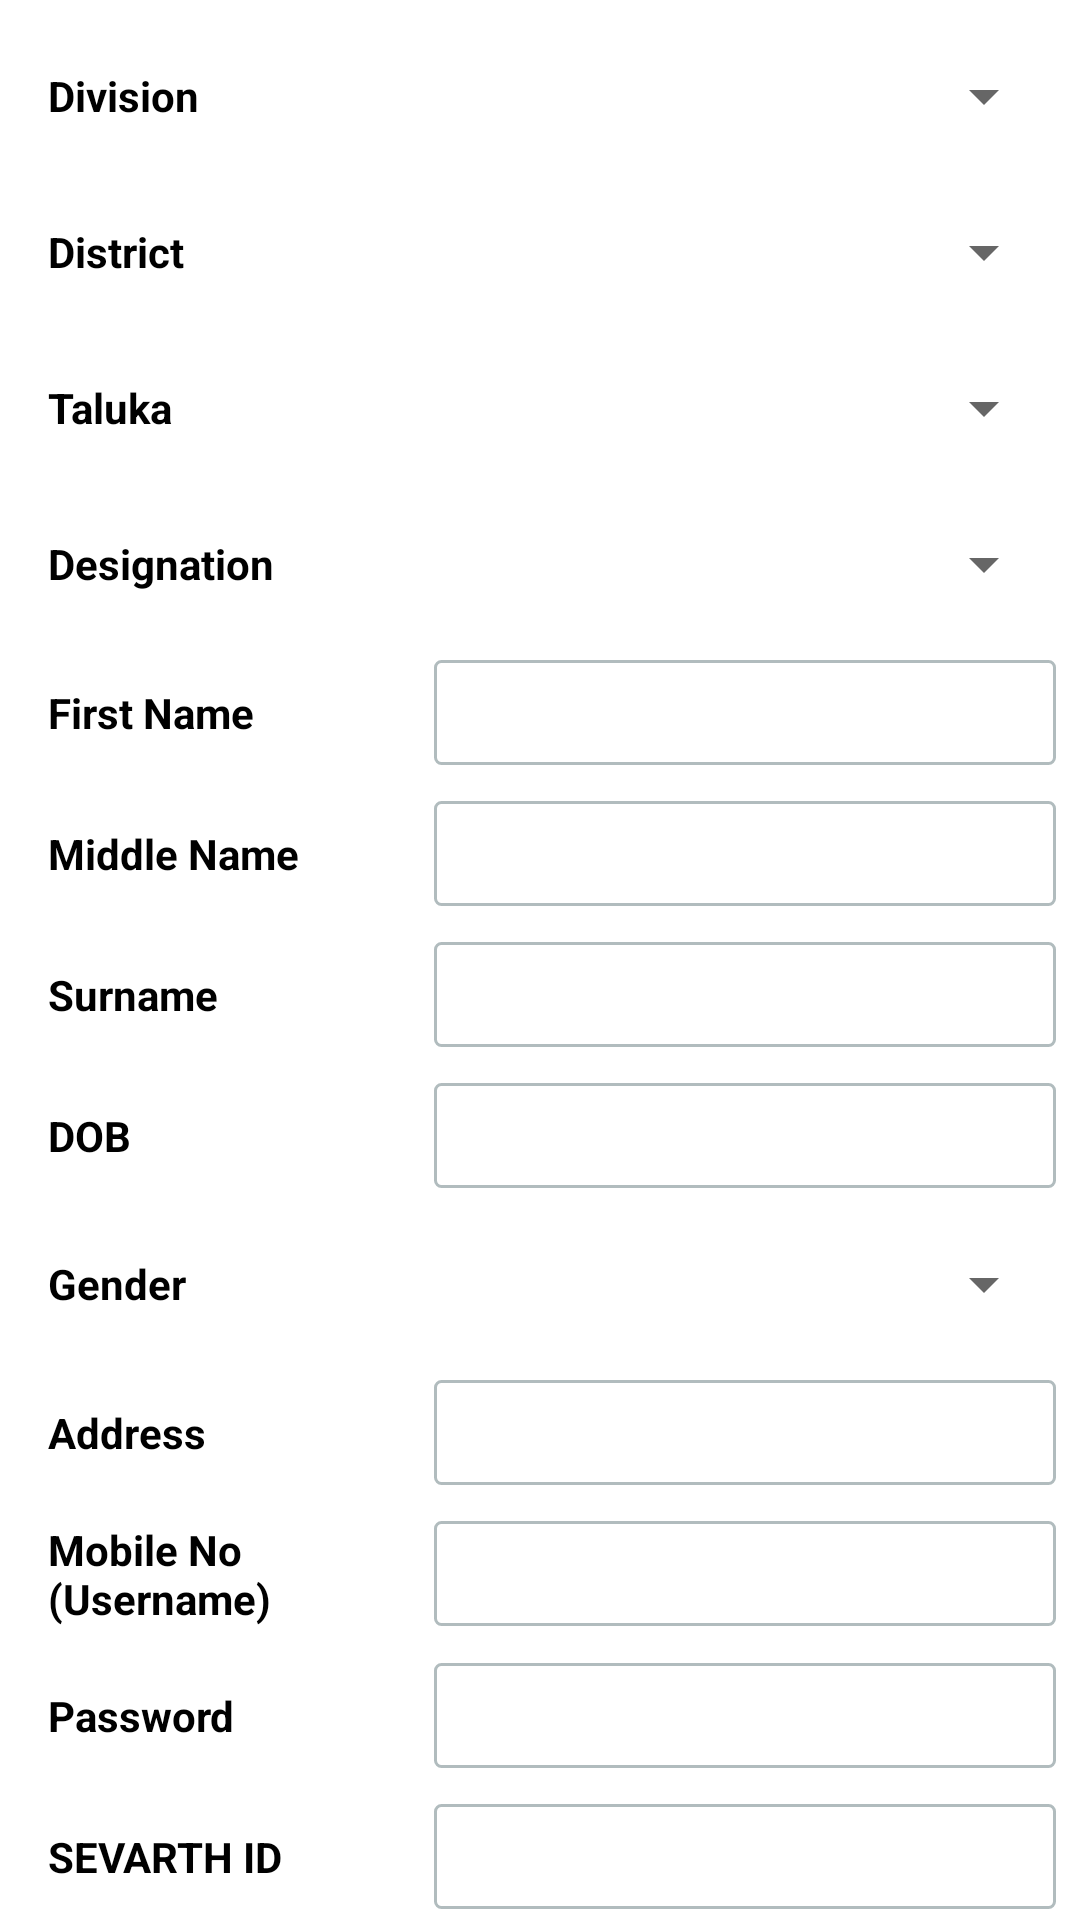

The Android layout XML behind this screen, and the referenced resources:
<!-- AndroidManifest.xml: application theme Theme.TalathiApp -->
<!-- res/layout/activity_register.xml -->
<?xml version="1.0" encoding="utf-8"?>
<androidx.core.widget.NestedScrollView xmlns:android="http://schemas.android.com/apk/res/android"
    xmlns:app="http://schemas.android.com/apk/res-auto"
    xmlns:tools="http://schemas.android.com/tools"
    android:layout_width="match_parent"
    android:layout_height="match_parent"
    android:background="@color/light_blue_50"
    android:fillViewport="true">

<androidx.constraintlayout.widget.ConstraintLayout
    android:layout_width="match_parent"
    android:layout_height="match_parent"
    tools:context=".Register"
    android:id="@+id/regActivity">

    <LinearLayout
        android:layout_width="match_parent"
        android:layout_height="match_parent"
        android:layout_marginBottom="16dp"
        android:orientation="vertical"
        app:layout_constraintBottom_toBottomOf="parent"
        app:layout_constraintEnd_toEndOf="parent"
        app:layout_constraintStart_toStartOf="parent"
        app:layout_constraintTop_toTopOf="parent">

        <LinearLayout style="@style/per_layout_user_reg">

            <TextView
                style="@style/fields_user_reg"
                android:text="Division" />

            <Spinner
                android:id="@+id/spnDivision"
                style="@style/spinner_user_reg" />
        </LinearLayout>

        <LinearLayout style="@style/per_layout_user_reg">

            <TextView
                style="@style/fields_user_reg"
                android:text="District" />

            <Spinner
                android:id="@+id/spnDistrict"
                style="@style/spinner_user_reg" />
        </LinearLayout>

        <LinearLayout style="@style/per_layout_user_reg">

            <TextView
                style="@style/fields_user_reg"
                android:text="Taluka" />

            <Spinner
                android:id="@+id/spnTaluka"
                style="@style/spinner_user_reg" />
        </LinearLayout>

        <LinearLayout style="@style/per_layout_user_reg">

            <TextView
                style="@style/fields_user_reg"
                android:text="Designation" />

            <Spinner
                android:id="@+id/spnDesignation"
                style="@style/spinner_user_reg" />

        </LinearLayout>

        <LinearLayout style="@style/per_layout_user_reg">

            <TextView
                style="@style/fields_user_reg"
                android:text="First Name" />

            <EditText
                android:id="@+id/regFname"
                style="@style/data_user_reg"
                android:background="@drawable/bg_rounded"
                android:ems="10"
                android:inputType="textPersonName" />

        </LinearLayout>

        <LinearLayout style="@style/per_layout_user_reg">

            <TextView
                style="@style/fields_user_reg"
                android:text="Middle Name" />

            <EditText
                android:id="@+id/regMname"
                style="@style/data_user_reg"
                android:background="@drawable/bg_rounded"
                android:ems="10"
                android:inputType="textPersonName" />

        </LinearLayout>

        <LinearLayout style="@style/per_layout_user_reg">

            <TextView
                style="@style/fields_user_reg"
                android:text="Surname" />

            <EditText
                android:id="@+id/regLname"
                style="@style/data_user_reg"
                android:background="@drawable/bg_rounded"
                android:ems="10"
                android:inputType="textPersonName" />

        </LinearLayout>

        <LinearLayout style="@style/per_layout_user_reg">

            <TextView
                style="@style/fields_user_reg"
                android:text="DOB" />

            <EditText
                android:id="@+id/regDob"
                style="@style/data_user_reg"
                android:background="@drawable/bg_rounded"

                android:clickable="false"
                android:cursorVisible="false"
                android:ems="10"
                android:focusable="false"

                android:focusableInTouchMode="false"
                android:inputType="date" />

        </LinearLayout>


        <LinearLayout style="@style/per_layout_user_reg">

            <TextView
                style="@style/fields_user_reg"
                android:text="Gender" />

            <Spinner
                android:id="@+id/spnGender"
                style="@style/spinner_user_reg" />
        </LinearLayout>

        <LinearLayout style="@style/per_layout_user_reg">

            <TextView
                style="@style/fields_user_reg"
                android:text="Address" />

            <EditText
                android:id="@+id/regAddress"
                style="@style/data_user_reg"
                android:background="@drawable/bg_rounded"
                android:ems="10"
                android:inputType="textPersonName" />

        </LinearLayout>

        <LinearLayout style="@style/per_layout_user_reg">

            <TextView
                style="@style/fields_user_reg"
                android:text="Mobile No (Username)" />

            <EditText
                android:id="@+id/regMobile"
                style="@style/data_user_reg"
                android:background="@drawable/bg_rounded"
                android:ems="10"
                android:inputType="number"
                android:maxLength="10" />

        </LinearLayout>

        <LinearLayout style="@style/per_layout_user_reg">

            <TextView
                style="@style/fields_user_reg"
                android:text="Password" />

            <EditText
                android:id="@+id/regPass"
                style="@style/data_user_reg"
                android:background="@drawable/bg_rounded"
                android:ems="10"
                android:inputType="textPassword"
                android:maxLength="10" />

        </LinearLayout>

        <LinearLayout style="@style/per_layout_user_reg">

            <TextView
                style="@style/fields_user_reg"
                android:text="SEVARTH ID" />

            <EditText
                android:id="@+id/regSevarthId"
                style="@style/data_user_reg"
                android:background="@drawable/bg_rounded"
                android:ems="10"
                android:maxLength="11"
                android:inputType="textPersonName" />

        </LinearLayout>

        <LinearLayout style="@style/per_layout_user_reg">

            <TextView
                style="@style/fields_user_reg"
                android:text="Full Name" />

            <TextView
                android:id="@+id/txtFullName"
                style="@style/data_user_reg"
                android:background="@drawable/bg_rounded"
                android:backgroundTint="@color/grey"
                android:textColor="@color/red"
                android:textStyle="bold"
                android:text="" />

        </LinearLayout>

        <LinearLayout style="@style/per_layout_user_reg"
            android:gravity="center_horizontal">

            <Button
                android:id="@+id/regSubmit"
                android:layout_width="wrap_content"
                android:layout_height="wrap_content"
                android:layout_marginTop="16dp"
                android:text="Submit"
                android:textColor="@color/white"/>

        </LinearLayout>

    </LinearLayout>
    
</androidx.constraintlayout.widget.ConstraintLayout>


</androidx.core.widget.NestedScrollView>
<!-- resources referenced by this layout -->
<resources>
  <color name="grey">#F5F5F5</color>
  <color name="red">#FF0000</color>
  <color name="white">#FFFFFFFF</color>
  <!-- drawable bg_rounded (drawable) -->
  <?xml version="1.0" encoding="UTF-8"?>
  <shape xmlns:android="http://schemas.android.com/apk/res/android">
      <solid android:color="#FFFFFF"/>
      <stroke android:width="1dp" android:color="#B1BCBE" />
      <corners android:radius="2dp"/>
      <padding android:left="0dp" android:top="0dp" android:right="0dp" android:bottom="0dp" />
  </shape>
  <style name="data_user_reg">
          <item name="android:layout_width">70dp</item>
          <item name="android:layout_height">35dp</item>
          <item name="android:textColor">@color/black</item>
          <item name="android:textSize">16dp</item>
          <item name="android:paddingStart">8dp</item>
          <item name="android:layout_weight">2</item>
          <item name="android:layout_marginEnd">8dp</item>
      </style>
  <style name="fields_user_reg">
          <item name="android:layout_width">60dp</item>
          <item name="android:layout_height">wrap_content</item>
          <item name="android:textColor">@color/black</item>
          <item name="android:textSize">14dp</item>
          <item name="android:textStyle">bold</item>
          <item name="android:layout_marginStart">16dp</item>
          <item name="android:layout_weight">1</item>
  
      </style>
  <style name="per_layout_user_reg">
          <item name="android:layout_width">match_parent</item>
          <item name="android:layout_height">wrap_content</item>
          <item name="android:gravity">center</item>
          <item name="android:orientation">horizontal</item>
          <item name="android:weightSum">3</item>
          <item name="android:layout_marginTop">12dp</item>
      </style>
  <style name="spinner_user_reg">
          <item name="android:layout_width">60dp</item>
          <item name="android:layout_height">40dp</item>
          <item name="android:gravity">center</item>
          <item name="android:layout_weight">2</item>
          <item name="android:layout_marginEnd">8dp</item>
      </style>
  <style name="Theme.TalathiApp" parent="Theme.MaterialComponents.Light.DarkActionBar">
          
          <item name="colorPrimary">@color/purple_500</item>
          <item name="colorPrimaryVariant">@color/purple_700</item>
          <item name="colorOnPrimary">@color/white</item>
          
          <item name="colorSecondary">@color/teal_200</item>
          <item name="colorSecondaryVariant">@color/teal_700</item>
          <item name="colorOnSecondary">@color/black</item>
          
          <item name="android:statusBarColor" tools:targetApi="l">?attr/colorPrimaryVariant</item>
          
      </style>
  <color name="black">#FF000000</color>
  <color name="purple_500">#FF6200EE</color>
  <color name="purple_700">#FF3700B3</color>
  <color name="teal_200">#FF03DAC5</color>
  <color name="teal_700">#FF018786</color>
</resources>
